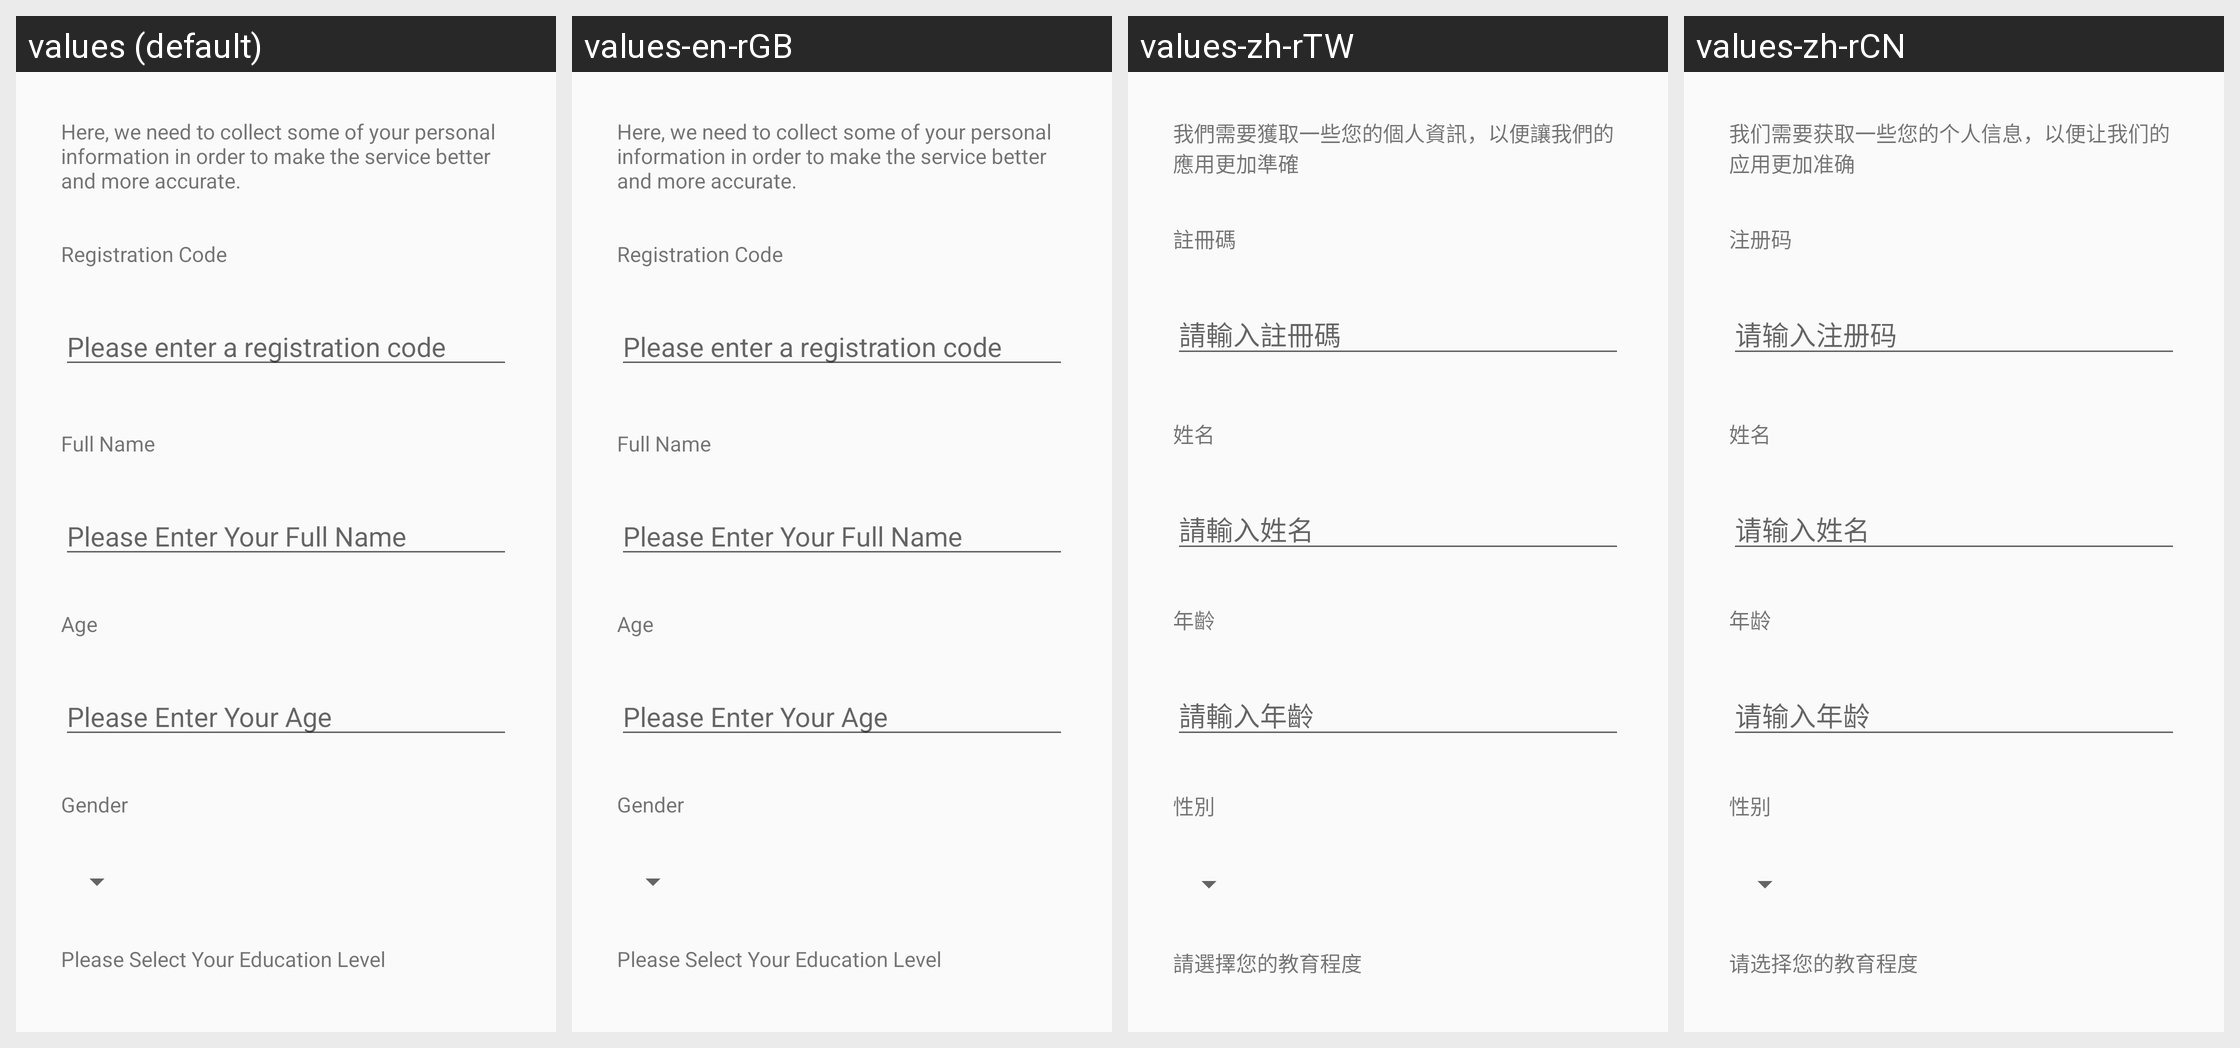

The Android screen above is rendered under several locales of the same app. Produce the string resources it draws, with the default and per-locale values.
Android screen res/layout/content_information_collection.xml rendered under 4 locales, left to right: values (default), values-en-rGB, values-zh-rTW, values-zh-rCN. Device: Nexus 5 (rendered at 1080×1920; each locale shown at half size, 540×960, under a caption strip naming it); theme AppTheme.
Other locales in the repository, not shown: values-de-rDE, values-en-rAU, values-es-rES, values-fr-rFR, values-it-rIT, values-ja-rJP, values-nl-rNL, values-pt-rPT, values-ru-rRU.
Strings drawn on this screen, with the default value and each locale's value (text and hints the layout hard-codes, and strings that could not be matched under every locale, appear in the picture but are not listed):

information_collection_preface
  values: Here, we need to collect some of your personal information in order to make the service better and more accurate.
  values-en-rGB: Here, we need to collect some of your personal information in order to make the service better and more accurate.
  values-zh-rTW: 我們需要獲取一些您的個人資訊，以便讓我們的應用更加準確
  values-zh-rCN: 我们需要获取一些您的个人信息，以便让我们的应用更加准确

registeration_code
  values: Registration Code
  values-en-rGB: Registration Code
  values-zh-rTW: 註冊碼
  values-zh-rCN: 注册码

please_enter_a_registration_code
  values: Please enter a registration code
  values-en-rGB: Please enter a registration code
  values-zh-rTW: 請輸入註冊碼
  values-zh-rCN: 请输入注册码

full_name
  values: Full Name
  values-en-rGB: Full Name
  values-zh-rTW: 姓名
  values-zh-rCN: 姓名

enter_full_name
  values: Please Enter Your Full Name
  values-en-rGB: Please Enter Your Full Name
  values-zh-rTW: 請輸入姓名
  values-zh-rCN: 请输入姓名

age
  values: Age
  values-en-rGB: Age
  values-zh-rTW: 年齡
  values-zh-rCN: 年龄

enter_age
  values: Please Enter Your Age
  values-en-rGB: Please Enter Your Age
  values-zh-rTW: 請輸入年齡
  values-zh-rCN: 请输入年龄

gender
  values: Gender
  values-en-rGB: Gender
  values-zh-rTW: 性別
  values-zh-rCN: 性别

select_education
  values: Please Select Your Education Level
  values-en-rGB: Please Select Your Education Level
  values-zh-rTW: 請選擇您的教育程度
  values-zh-rCN: 请选择您的教育程度
